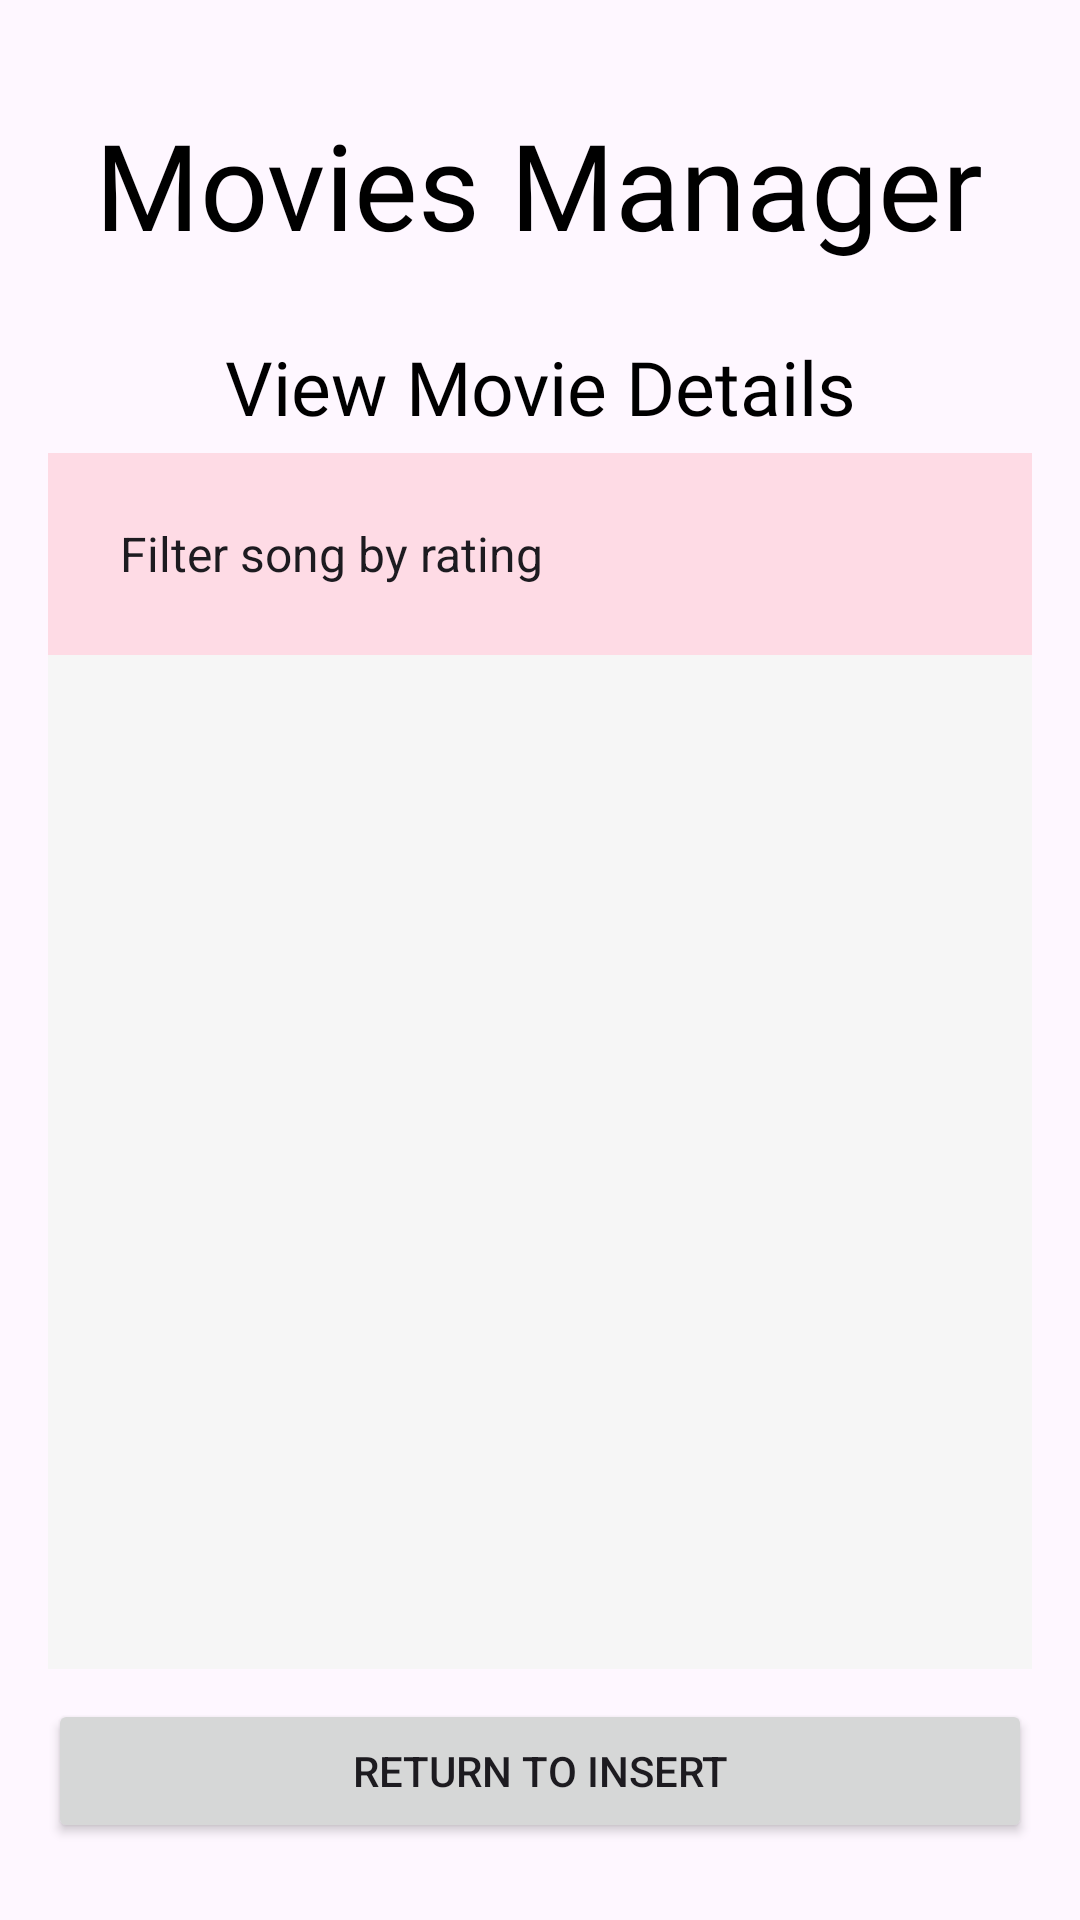

This screen was rendered from an Android layout file. Write that file and the resources it references.
<!-- AndroidManifest.xml: application theme Theme.C346L11PD -->
<!-- res/layout/activity_view_movie.xml -->
<?xml version="1.0" encoding="utf-8"?>
<LinearLayout xmlns:android="http://schemas.android.com/apk/res/android"
    xmlns:app="http://schemas.android.com/apk/res-auto"
    xmlns:tools="http://schemas.android.com/tools"
    android:layout_width="match_parent"
    android:layout_height="match_parent"
    android:layout_gravity="center"
    android:background="@drawable/bg2"
    android:orientation="vertical"
    android:padding="16dp"
    tools:context=".MainActivity">

    <TextView
        android:layout_width="wrap_content"
        android:layout_height="0dp"
        android:layout_gravity="center"
        android:layout_weight="0.12"
        android:fontFamily="@font/neodex"
        android:gravity="center"
        android:paddingTop="10dp"
        android:text="@string/title"
        android:textAppearance="@android:style/TextAppearance.Large"
        android:textColor="@color/black"
        android:textSize="40sp" />
    <TextView
        android:layout_width="wrap_content"
        android:layout_height="0dp"
        android:layout_gravity="center"
        android:layout_weight="0.08"
        android:fontFamily="@font/neodex"
        android:gravity="center"
        android:paddingTop="10dp"
        android:text="@string/app_description2"
        android:textAppearance="@android:style/TextAppearance.Large"
        android:textColor="@color/black"
        android:textSize="25sp" />


    <Spinner
        android:id="@+id/spinnerRating1"
        android:layout_width="match_parent"
        android:layout_height="0dp"
        android:layout_weight="0.1"
        android:background="#80FFC0CB"
        android:entries="@array/spinnerItems"
        android:padding="16dp" />

    <ListView
        android:id="@+id/lv"
        android:layout_width="match_parent"
        android:layout_height="0dp"
        android:layout_weight="0.50"
        android:background="#F6F6F6"
        android:padding="10dp" />

    <LinearLayout
        android:layout_width="match_parent"
        android:layout_height="0dp"
        android:layout_weight="0.1"
        android:orientation="horizontal"
        android:paddingTop="10dp">

        <Button
            android:id="@+id/btnReturn"
            android:layout_width="wrap_content"
            android:layout_height="wrap_content"
            android:layout_weight="1"
            android:text="@string/return_to_insert" />

    </LinearLayout>

</LinearLayout>
<!-- resources referenced by this layout -->
<resources>
  <string-array name="spinnerItems">
          <item>Filter song by rating</item>
      </string-array>
  <string name="app_description2">View Movie Details</string>
  <string name="return_to_insert">Return to Insert</string>
  <string name="title">Movies Manager</string>
  <style name="Theme.C346L11PD" parent="Base.Theme.C346L11PD" />
  <style name="Base.Theme.C346L11PD" parent="Theme.Material3.DayNight.NoActionBar">
          
          
      </style>
  <!-- not gathered from this repository: default colours our renderer supplied (Android Studio template values) -->
  <color name="black">#FF000000</color>
</resources>
